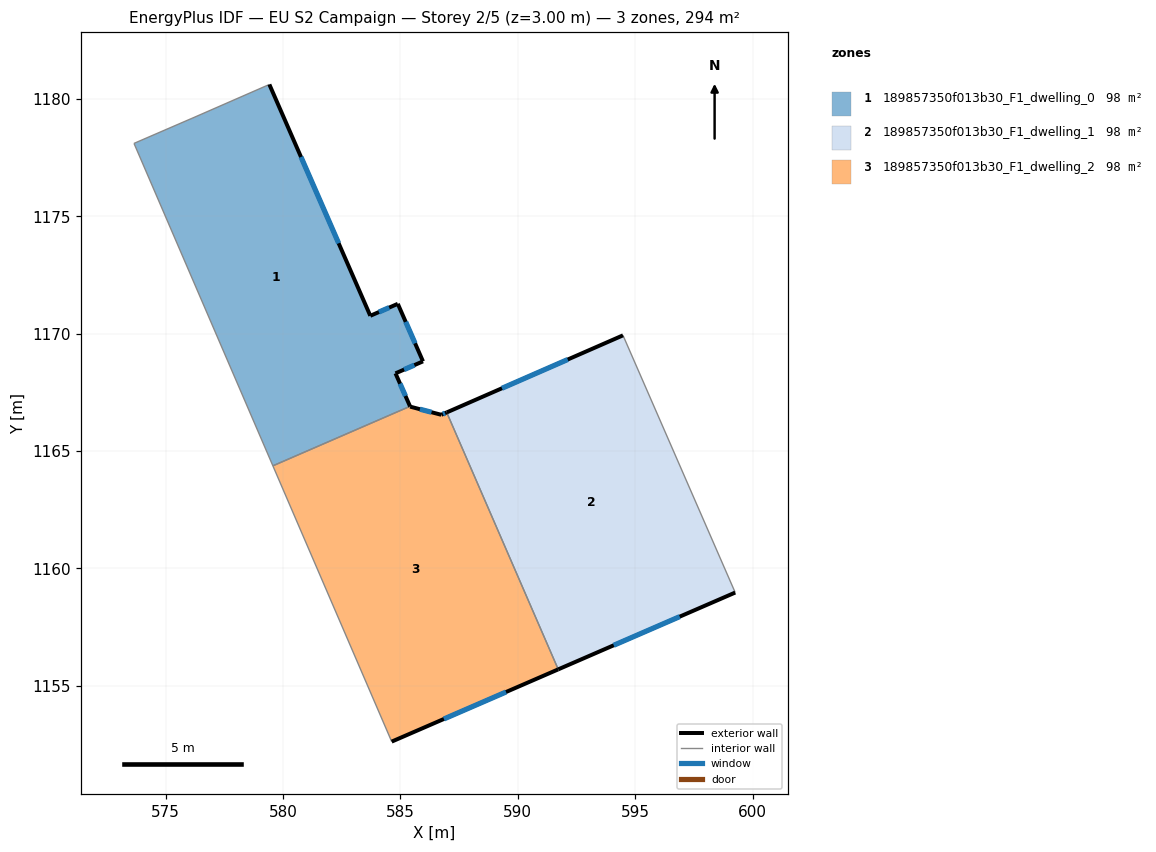
=== STOREY PLAN SPEC (per zone: floor XY polygon, exterior-wall plan segments, windows/doors) ===
zone 1: 189857350f013b30_F1_dwelling_0  (98.0 m²)
  floor: (579.42, 1180.62) (583.71, 1170.76) (584.89, 1171.27) (585.96, 1168.82) (584.79, 1168.31) (585.41, 1166.91) (579.56, 1164.37) (573.65, 1178.11) (576.08, 1179.16) (576.12, 1179.18)
  exterior wall: (583.71, 1170.76) – (579.42, 1180.62)  [10.8 m]
    window: (582.37, 1173.85) – (580.76, 1177.53)  [4.5 m²]
  exterior wall: (584.89, 1171.27) – (583.71, 1170.76)  [1.3 m]
    window: (584.52, 1171.11) – (584.08, 1170.92)  [0.5 m²]
  exterior wall: (585.96, 1168.82) – (584.89, 1171.27)  [2.7 m]
    window: (585.62, 1169.59) – (585.22, 1170.51)  [1.1 m²]
  exterior wall: (584.79, 1168.31) – (585.96, 1168.82)  [1.3 m]
    window: (585.16, 1168.47) – (585.59, 1168.66)  [0.5 m²]
  exterior wall: (585.41, 1166.91) – (584.79, 1168.31)  [1.5 m]
    window: (585.21, 1167.35) – (584.98, 1167.87)  [0.6 m²]
  interior walls: 5
zone 2: 189857350f013b30_F1_dwelling_1  (98.0 m²)
  floor: (594.48, 1169.93) (599.26, 1158.97) (591.72, 1155.70) (586.97, 1166.65)
  exterior wall: (591.72, 1155.70) – (599.26, 1158.97)  [8.2 m]
    window: (594.08, 1156.73) – (596.90, 1157.95)  [3.4 m²]
  exterior wall: (594.48, 1169.93) – (586.97, 1166.65)  [8.2 m]
    window: (592.13, 1168.90) – (589.32, 1167.68)  [3.4 m²]
  interior walls: 2
zone 3: 189857350f013b30_F1_dwelling_2  (98.0 m²)
  floor: (586.97, 1166.65) (591.72, 1155.70) (584.63, 1152.62) (579.56, 1164.37) (585.41, 1166.91) (585.41, 1166.89) (586.74, 1166.55)
  exterior wall: (585.41, 1166.89) – (585.41, 1166.91)  [0.0 m]
  exterior wall: (586.74, 1166.55) – (585.41, 1166.89)  [1.4 m]
    window: (586.32, 1166.66) – (585.83, 1166.79)  [0.6 m²]
  exterior wall: (586.97, 1166.65) – (586.74, 1166.55)  [0.3 m]
    window: (586.90, 1166.62) – (586.81, 1166.58)  [0.1 m²]
  exterior wall: (584.63, 1152.62) – (591.72, 1155.70)  [7.7 m]
    window: (586.85, 1153.59) – (589.50, 1154.74)  [3.2 m²]
  interior walls: 3

=== DERIVED (storey summary) ===
Building: EU S2 Campaign
Storey: 2 of 5  (floor level z = 3.00 m)
Storey gross floor area: 294.0 m²
Zones on this storey: 3
  - 189857350f013b30_F1_dwelling_0: floor 98.0 m²; exterior wall 17.5 m (52.6 m²); 5 window(s) 7.3 m²; WWR 13.9%
  - 189857350f013b30_F1_dwelling_1: floor 98.0 m²; exterior wall 16.4 m (49.2 m²); 2 window(s) 6.9 m²; WWR 13.9%
  - 189857350f013b30_F1_dwelling_2: floor 98.0 m²; exterior wall 9.4 m (28.1 m²); 3 window(s) 3.9 m²; WWR 13.9%
Zone adjacency (shared interzone walls):
  - 189857350f013b30_F1_dwelling_0 ↔ 189857350f013b30_F1_dwelling_2
  - 189857350f013b30_F1_dwelling_1 ↔ 189857350f013b30_F1_dwelling_2